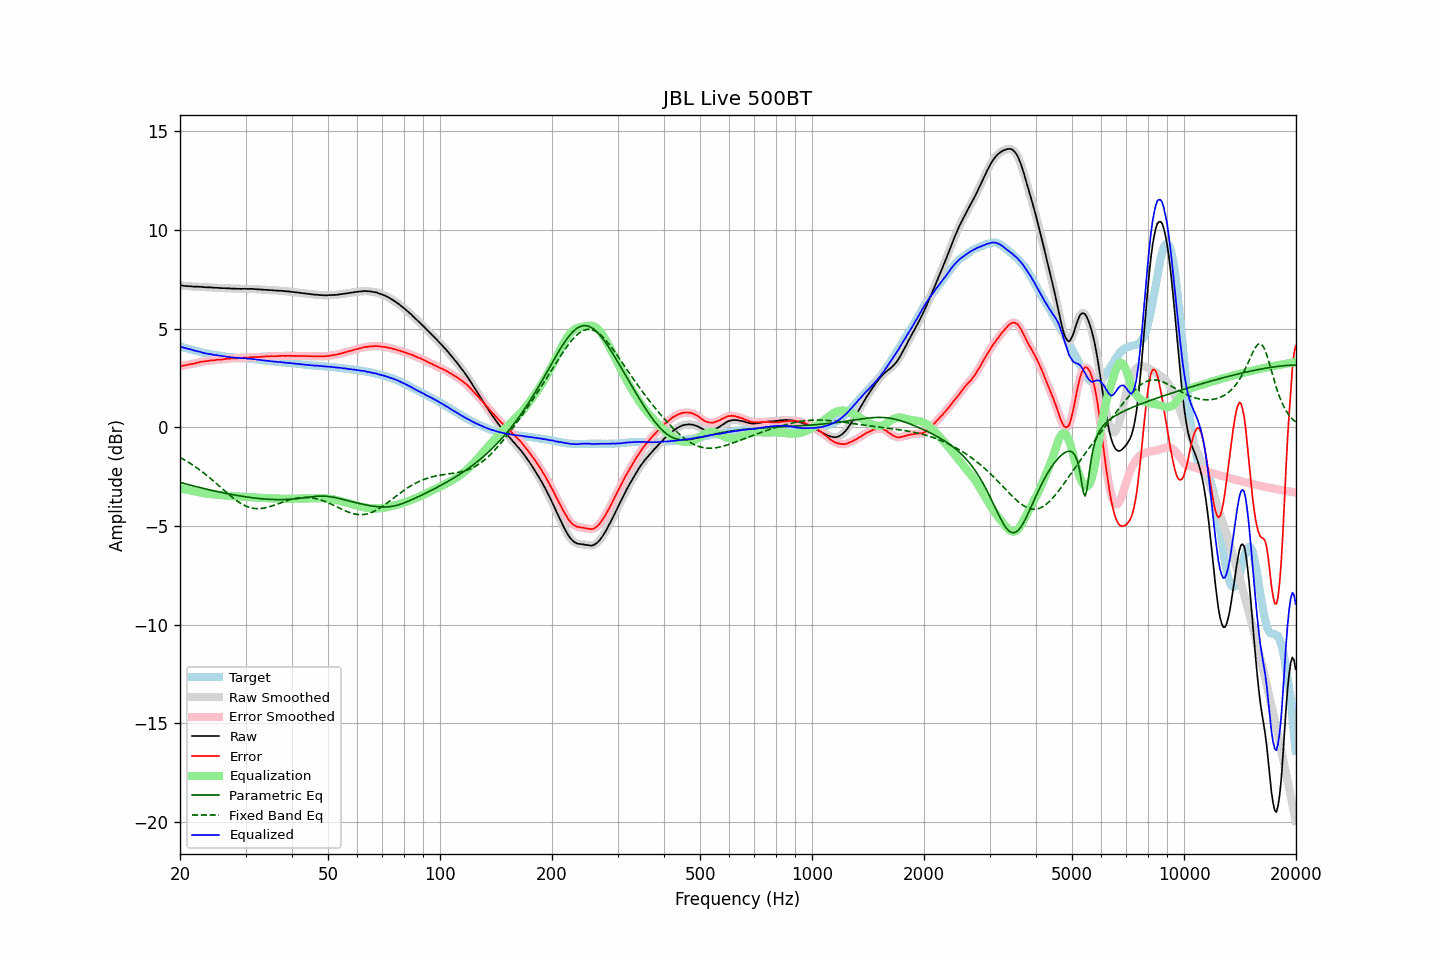

The data file committed next to this chart (first rows):
frequency, raw, error, smoothed, error_smoothed, equalization, parametric_eq, fixed_band_eq, equalized_raw, equalized_smoothed, target
20.00, 7.20, 3.10, 7.20, 3.10, -3.10, -2.79, -1.53, 4.10, 4.10, 4.09
20.20, 7.19, 3.11, 7.18, 3.11, -3.11, -2.81, -1.57, 4.08, 4.07, 4.07
20.40, 7.17, 3.12, 7.17, 3.12, -3.13, -2.84, -1.62, 4.04, 4.04, 4.04
20.61, 7.16, 3.13, 7.16, 3.14, -3.14, -2.86, -1.66, 4.02, 4.02, 4.02
20.81, 7.16, 3.15, 7.15, 3.15, -3.16, -2.88, -1.71, 4.00, 4.00, 4.00
21.02, 7.15, 3.17, 7.15, 3.17, -3.17, -2.90, -1.76, 3.98, 3.98, 3.97
21.23, 7.15, 3.19, 7.14, 3.19, -3.19, -2.92, -1.81, 3.96, 3.96, 3.95
21.44, 7.14, 3.20, 7.14, 3.20, -3.20, -2.94, -1.86, 3.93, 3.93, 3.93
21.66, 7.13, 3.21, 7.13, 3.22, -3.22, -2.96, -1.91, 3.91, 3.91, 3.91
21.87, 7.13, 3.24, 7.13, 3.23, -3.24, -2.98, -1.97, 3.89, 3.89, 3.89
22.09, 7.13, 3.26, 7.13, 3.25, -3.26, -3.00, -2.02, 3.87, 3.87, 3.87
22.31, 7.13, 3.28, 7.13, 3.28, -3.28, -3.02, -2.08, 3.85, 3.85, 3.85
22.54, 7.12, 3.30, 7.12, 3.30, -3.29, -3.04, -2.14, 3.83, 3.83, 3.82
22.76, 7.12, 3.32, 7.11, 3.31, -3.31, -3.06, -2.20, 3.81, 3.81, 3.80
22.99, 7.11, 3.33, 7.11, 3.33, -3.32, -3.08, -2.26, 3.78, 3.78, 3.78
23.22, 7.10, 3.34, 7.10, 3.34, -3.34, -3.10, -2.33, 3.76, 3.76, 3.76
23.45, 7.10, 3.35, 7.09, 3.35, -3.35, -3.12, -2.39, 3.75, 3.74, 3.75
23.69, 7.09, 3.36, 7.09, 3.36, -3.36, -3.14, -2.46, 3.73, 3.73, 3.73
23.92, 7.09, 3.37, 7.09, 3.37, -3.37, -3.16, -2.52, 3.72, 3.72, 3.72
24.16, 7.09, 3.39, 7.08, 3.38, -3.38, -3.18, -2.59, 3.71, 3.70, 3.70
24.40, 7.08, 3.39, 7.08, 3.39, -3.39, -3.20, -2.66, 3.69, 3.69, 3.69
24.65, 7.07, 3.39, 7.07, 3.40, -3.40, -3.22, -2.73, 3.67, 3.67, 3.68
24.89, 7.07, 3.41, 7.07, 3.41, -3.41, -3.24, -2.80, 3.66, 3.66, 3.66
25.14, 7.07, 3.42, 7.06, 3.42, -3.41, -3.25, -2.88, 3.65, 3.65, 3.65
25.39, 7.06, 3.42, 7.06, 3.42, -3.42, -3.27, -2.95, 3.64, 3.64, 3.64
25.65, 7.06, 3.43, 7.05, 3.43, -3.43, -3.29, -3.02, 3.63, 3.62, 3.63
25.91, 7.05, 3.43, 7.05, 3.44, -3.44, -3.31, -3.09, 3.61, 3.61, 3.62
26.16, 7.05, 3.44, 7.05, 3.45, -3.45, -3.32, -3.16, 3.60, 3.60, 3.60
26.43, 7.05, 3.46, 7.04, 3.46, -3.46, -3.34, -3.24, 3.59, 3.59, 3.59
26.69, 7.04, 3.46, 7.04, 3.47, -3.46, -3.35, -3.31, 3.57, 3.58, 3.57
26.96, 7.04, 3.47, 7.04, 3.48, -3.47, -3.37, -3.38, 3.57, 3.57, 3.56
27.23, 7.04, 3.48, 7.03, 3.48, -3.48, -3.39, -3.45, 3.56, 3.55, 3.55
27.50, 7.03, 3.49, 7.03, 3.49, -3.49, -3.40, -3.51, 3.54, 3.55, 3.54
27.77, 7.03, 3.49, 7.03, 3.49, -3.49, -3.42, -3.58, 3.54, 3.54, 3.54
28.05, 7.03, 3.50, 7.02, 3.49, -3.49, -3.43, -3.64, 3.53, 3.53, 3.53
28.33, 7.02, 3.50, 7.02, 3.50, -3.50, -3.45, -3.70, 3.52, 3.52, 3.52
28.62, 7.02, 3.50, 7.02, 3.50, -3.50, -3.46, -3.76, 3.52, 3.51, 3.52
28.90, 7.02, 3.51, 7.01, 3.50, -3.51, -3.47, -3.81, 3.51, 3.51, 3.51
29.19, 7.01, 3.50, 7.01, 3.51, -3.51, -3.49, -3.86, 3.50, 3.50, 3.51
29.48, 7.02, 3.52, 7.02, 3.52, -3.52, -3.50, -3.91, 3.50, 3.50, 3.50
29.78, 7.02, 3.52, 7.02, 3.52, -3.52, -3.51, -3.95, 3.50, 3.49, 3.50
30.08, 7.02, 3.53, 7.01, 3.53, -3.53, -3.52, -3.99, 3.49, 3.49, 3.48
30.38, 7.01, 3.52, 7.01, 3.53, -3.53, -3.54, -4.02, 3.47, 3.48, 3.48
30.68, 7.01, 3.54, 7.01, 3.54, -3.54, -3.55, -4.05, 3.47, 3.47, 3.47
30.99, 7.02, 3.56, 7.01, 3.55, -3.54, -3.56, -4.08, 3.47, 3.47, 3.46
31.30, 7.01, 3.55, 7.01, 3.56, -3.55, -3.57, -4.09, 3.46, 3.46, 3.46
31.61, 7.01, 3.56, 7.01, 3.56, -3.55, -3.58, -4.11, 3.45, 3.45, 3.45
31.93, 7.00, 3.56, 7.00, 3.56, -3.56, -3.59, -4.12, 3.44, 3.44, 3.44
32.24, 6.99, 3.55, 6.99, 3.56, -3.56, -3.60, -4.12, 3.43, 3.43, 3.44
32.57, 6.99, 3.56, 6.98, 3.56, -3.57, -3.61, -4.12, 3.42, 3.42, 3.42
32.89, 6.98, 3.56, 6.98, 3.57, -3.57, -3.61, -4.12, 3.41, 3.41, 3.41
33.22, 6.98, 3.58, 6.98, 3.57, -3.57, -3.62, -4.11, 3.40, 3.40, 3.40
33.55, 6.97, 3.58, 6.97, 3.58, -3.58, -3.63, -4.10, 3.39, 3.39, 3.39
33.89, 6.97, 3.59, 6.97, 3.59, -3.58, -3.63, -4.08, 3.38, 3.38, 3.38
34.23, 6.96, 3.59, 6.96, 3.59, -3.59, -3.64, -4.06, 3.37, 3.37, 3.37
34.57, 6.96, 3.59, 6.96, 3.60, -3.59, -3.65, -4.04, 3.36, 3.36, 3.36
34.92, 6.95, 3.60, 6.95, 3.60, -3.60, -3.65, -4.02, 3.35, 3.35, 3.35
35.27, 6.95, 3.61, 6.94, 3.60, -3.60, -3.65, -3.99, 3.35, 3.35, 3.34
35.62, 6.94, 3.60, 6.94, 3.60, -3.60, -3.66, -3.96, 3.34, 3.34, 3.34
35.97, 6.93, 3.60, 6.93, 3.60, -3.61, -3.66, -3.93, 3.32, 3.33, 3.33
... 635 more rows
